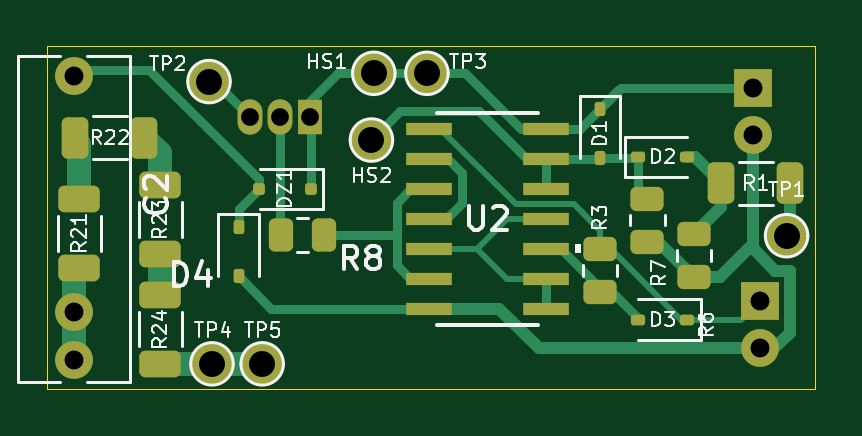
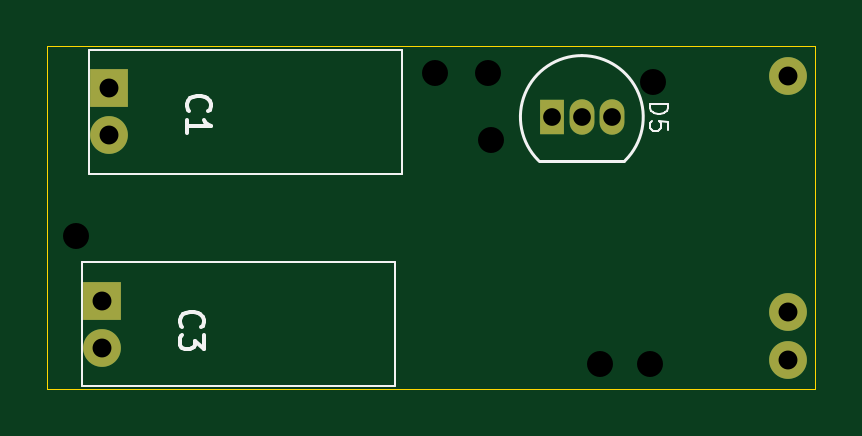
Circuit board: 11 layer files. Board 32.5 x 14.5 mm.
- bottom_copper: Fan-B_Cu.gbr (1288 bytes)
- bottom_mask: Fan-B_Mask.gbr (907 bytes)
- paste: Fan-B_Paste.gbr (446 bytes)
- bottom_silk: Fan-B_Silkscreen.gbr (4789 bytes)
- outline: Fan-Edge_Cuts.gbr (676 bytes)
- top_copper: Fan-F_Cu.gbr (13535 bytes)
- top_mask: Fan-F_Mask.gbr (4934 bytes)
- paste: Fan-F_Paste.gbr (3454 bytes)
- top_silk: Fan-F_Silkscreen.gbr (31626 bytes)
- drill: Fan-NPTH.drl (269 bytes)
- drill: Fan-PTH.drl (713 bytes)

=== bottom_copper: Fan-B_Cu.gbr ===
%TF.GenerationSoftware,KiCad,Pcbnew,9.0.1*%
%TF.CreationDate,2025-07-04T12:29:26+03:00*%
%TF.ProjectId,Fan,46616e2e-6b69-4636-9164-5f7063625858,rev?*%
%TF.SameCoordinates,Original*%
%TF.FileFunction,Copper,L2,Bot*%
%TF.FilePolarity,Positive*%
%FSLAX46Y46*%
G04 Gerber Fmt 4.6, Leading zero omitted, Abs format (unit mm)*
G04 Created by KiCad (PCBNEW 9.0.1) date 2025-07-04 12:29:26*
%MOMM*%
%LPD*%
G01*
G04 APERTURE LIST*
%TA.AperFunction,ComponentPad*%
%ADD10C,1.600000*%
%TD*%
%TA.AperFunction,ComponentPad*%
%ADD11R,1.600000X1.600000*%
%TD*%
%TA.AperFunction,ComponentPad*%
%ADD12R,1.050000X1.500000*%
%TD*%
%TA.AperFunction,ComponentPad*%
%ADD13O,1.050000X1.500000*%
%TD*%
G04 APERTURE END LIST*
D10*
%TO.P,C2,2*%
%TO.N,Net-(C2-Pad2)*%
X101625000Y-65275000D03*
X101625000Y-63275000D03*
%TO.P,C2,1*%
%TO.N,Net-(D4-K)*%
X101625000Y-53275000D03*
%TD*%
D11*
%TO.P,C1,1*%
%TO.N,+12V*%
X130375000Y-53775000D03*
D10*
%TO.P,C1,2*%
%TO.N,GND*%
X130375000Y-55775000D03*
%TD*%
D11*
%TO.P,C3,1*%
%TO.N,Net-(D3-K)*%
X130675000Y-62775000D03*
D10*
%TO.P,C3,2*%
%TO.N,GND*%
X130675000Y-64775000D03*
%TD*%
D12*
%TO.P,D5,1,A1*%
%TO.N,+12V*%
X111640000Y-55000000D03*
D13*
%TO.P,D5,2,G*%
%TO.N,Net-(D5-G)*%
X110370000Y-55000000D03*
%TO.P,D5,3,A2*%
%TO.N,Net-(D5-A2)*%
X109100000Y-55000000D03*
%TD*%
M02*

=== bottom_mask: Fan-B_Mask.gbr ===
%TF.GenerationSoftware,KiCad,Pcbnew,9.0.1*%
%TF.CreationDate,2025-07-04T12:29:26+03:00*%
%TF.ProjectId,Fan,46616e2e-6b69-4636-9164-5f7063625858,rev?*%
%TF.SameCoordinates,Original*%
%TF.FileFunction,Soldermask,Bot*%
%TF.FilePolarity,Negative*%
%FSLAX46Y46*%
G04 Gerber Fmt 4.6, Leading zero omitted, Abs format (unit mm)*
G04 Created by KiCad (PCBNEW 9.0.1) date 2025-07-04 12:29:26*
%MOMM*%
%LPD*%
G01*
G04 APERTURE LIST*
%ADD10C,1.600000*%
%ADD11R,1.600000X1.600000*%
%ADD12R,1.050000X1.500000*%
%ADD13O,1.050000X1.500000*%
G04 APERTURE END LIST*
D10*
%TO.C,C2*%
X101625000Y-65275000D03*
X101625000Y-63275000D03*
X101625000Y-53275000D03*
%TD*%
D11*
%TO.C,C1*%
X130375000Y-53775000D03*
D10*
X130375000Y-55775000D03*
%TD*%
D11*
%TO.C,C3*%
X130675000Y-62775000D03*
D10*
X130675000Y-64775000D03*
%TD*%
D12*
%TO.C,D5*%
X111640000Y-55000000D03*
D13*
X110370000Y-55000000D03*
X109100000Y-55000000D03*
%TD*%
M02*

=== paste: Fan-B_Paste.gbr ===
%TF.GenerationSoftware,KiCad,Pcbnew,9.0.1*%
%TF.CreationDate,2025-07-04T12:29:26+03:00*%
%TF.ProjectId,Fan,46616e2e-6b69-4636-9164-5f7063625858,rev?*%
%TF.SameCoordinates,Original*%
%TF.FileFunction,Paste,Bot*%
%TF.FilePolarity,Positive*%
%FSLAX46Y46*%
G04 Gerber Fmt 4.6, Leading zero omitted, Abs format (unit mm)*
G04 Created by KiCad (PCBNEW 9.0.1) date 2025-07-04 12:29:26*
%MOMM*%
%LPD*%
G01*
G04 APERTURE LIST*
G04 APERTURE END LIST*
M02*

=== bottom_silk: Fan-B_Silkscreen.gbr ===
%TF.GenerationSoftware,KiCad,Pcbnew,9.0.1*%
%TF.CreationDate,2025-07-04T12:29:26+03:00*%
%TF.ProjectId,Fan,46616e2e-6b69-4636-9164-5f7063625858,rev?*%
%TF.SameCoordinates,Original*%
%TF.FileFunction,Legend,Bot*%
%TF.FilePolarity,Positive*%
%FSLAX46Y46*%
G04 Gerber Fmt 4.6, Leading zero omitted, Abs format (unit mm)*
G04 Created by KiCad (PCBNEW 9.0.1) date 2025-07-04 12:29:26*
%MOMM*%
%LPD*%
G01*
G04 APERTURE LIST*
%ADD10C,0.150000*%
%ADD11C,0.093750*%
%ADD12C,0.100000*%
%ADD13C,0.120000*%
G04 APERTURE END LIST*
D10*
X126984580Y-54733333D02*
X127032200Y-54685714D01*
X127032200Y-54685714D02*
X127079819Y-54542857D01*
X127079819Y-54542857D02*
X127079819Y-54447619D01*
X127079819Y-54447619D02*
X127032200Y-54304762D01*
X127032200Y-54304762D02*
X126936961Y-54209524D01*
X126936961Y-54209524D02*
X126841723Y-54161905D01*
X126841723Y-54161905D02*
X126651247Y-54114286D01*
X126651247Y-54114286D02*
X126508390Y-54114286D01*
X126508390Y-54114286D02*
X126317914Y-54161905D01*
X126317914Y-54161905D02*
X126222676Y-54209524D01*
X126222676Y-54209524D02*
X126127438Y-54304762D01*
X126127438Y-54304762D02*
X126079819Y-54447619D01*
X126079819Y-54447619D02*
X126079819Y-54542857D01*
X126079819Y-54542857D02*
X126127438Y-54685714D01*
X126127438Y-54685714D02*
X126175057Y-54733333D01*
X127079819Y-55685714D02*
X127079819Y-55114286D01*
X127079819Y-55400000D02*
X126079819Y-55400000D01*
X126079819Y-55400000D02*
X126222676Y-55304762D01*
X126222676Y-55304762D02*
X126317914Y-55209524D01*
X126317914Y-55209524D02*
X126365533Y-55114286D01*
X127284580Y-63883333D02*
X127332200Y-63835714D01*
X127332200Y-63835714D02*
X127379819Y-63692857D01*
X127379819Y-63692857D02*
X127379819Y-63597619D01*
X127379819Y-63597619D02*
X127332200Y-63454762D01*
X127332200Y-63454762D02*
X127236961Y-63359524D01*
X127236961Y-63359524D02*
X127141723Y-63311905D01*
X127141723Y-63311905D02*
X126951247Y-63264286D01*
X126951247Y-63264286D02*
X126808390Y-63264286D01*
X126808390Y-63264286D02*
X126617914Y-63311905D01*
X126617914Y-63311905D02*
X126522676Y-63359524D01*
X126522676Y-63359524D02*
X126427438Y-63454762D01*
X126427438Y-63454762D02*
X126379819Y-63597619D01*
X126379819Y-63597619D02*
X126379819Y-63692857D01*
X126379819Y-63692857D02*
X126427438Y-63835714D01*
X126427438Y-63835714D02*
X126475057Y-63883333D01*
X126379819Y-64216667D02*
X126379819Y-64835714D01*
X126379819Y-64835714D02*
X126760771Y-64502381D01*
X126760771Y-64502381D02*
X126760771Y-64645238D01*
X126760771Y-64645238D02*
X126808390Y-64740476D01*
X126808390Y-64740476D02*
X126856009Y-64788095D01*
X126856009Y-64788095D02*
X126951247Y-64835714D01*
X126951247Y-64835714D02*
X127189342Y-64835714D01*
X127189342Y-64835714D02*
X127284580Y-64788095D01*
X127284580Y-64788095D02*
X127332200Y-64740476D01*
X127332200Y-64740476D02*
X127379819Y-64645238D01*
X127379819Y-64645238D02*
X127379819Y-64359524D01*
X127379819Y-64359524D02*
X127332200Y-64264286D01*
X127332200Y-64264286D02*
X127284580Y-64216667D01*
D11*
X107482089Y-54446428D02*
X106732089Y-54446428D01*
X106732089Y-54446428D02*
X106732089Y-54624999D01*
X106732089Y-54624999D02*
X106767803Y-54732142D01*
X106767803Y-54732142D02*
X106839232Y-54803571D01*
X106839232Y-54803571D02*
X106910660Y-54839285D01*
X106910660Y-54839285D02*
X107053517Y-54874999D01*
X107053517Y-54874999D02*
X107160660Y-54874999D01*
X107160660Y-54874999D02*
X107303517Y-54839285D01*
X107303517Y-54839285D02*
X107374946Y-54803571D01*
X107374946Y-54803571D02*
X107446375Y-54732142D01*
X107446375Y-54732142D02*
X107482089Y-54624999D01*
X107482089Y-54624999D02*
X107482089Y-54446428D01*
X106732089Y-55553571D02*
X106732089Y-55196428D01*
X106732089Y-55196428D02*
X107089232Y-55160714D01*
X107089232Y-55160714D02*
X107053517Y-55196428D01*
X107053517Y-55196428D02*
X107017803Y-55267857D01*
X107017803Y-55267857D02*
X107017803Y-55446428D01*
X107017803Y-55446428D02*
X107053517Y-55517857D01*
X107053517Y-55517857D02*
X107089232Y-55553571D01*
X107089232Y-55553571D02*
X107160660Y-55589285D01*
X107160660Y-55589285D02*
X107339232Y-55589285D01*
X107339232Y-55589285D02*
X107410660Y-55553571D01*
X107410660Y-55553571D02*
X107446375Y-55517857D01*
X107446375Y-55517857D02*
X107482089Y-55446428D01*
X107482089Y-55446428D02*
X107482089Y-55267857D01*
X107482089Y-55267857D02*
X107446375Y-55196428D01*
X107446375Y-55196428D02*
X107410660Y-55160714D01*
%TO.C,C1*%
D12*
X118000000Y-52150000D02*
X131250000Y-52150000D01*
X131250000Y-57400000D01*
X118000000Y-57400000D01*
X118000000Y-52150000D01*
%TO.C,C3*%
X118300000Y-61150000D02*
X131550000Y-61150000D01*
X131550000Y-66400000D01*
X118300000Y-66400000D01*
X118300000Y-61150000D01*
D13*
%TO.C,D5*%
X112170000Y-56850000D02*
X108570000Y-56850000D01*
X108531522Y-56838478D02*
G75*
G02*
X110370000Y-52399999I1838478J1838478D01*
G01*
X110370000Y-52400000D02*
G75*
G02*
X112208478Y-56838478I0J-2600000D01*
G01*
%TD*%
M02*

=== outline: Fan-Edge_Cuts.gbr ===
%TF.GenerationSoftware,KiCad,Pcbnew,9.0.1*%
%TF.CreationDate,2025-07-04T12:29:26+03:00*%
%TF.ProjectId,Fan,46616e2e-6b69-4636-9164-5f7063625858,rev?*%
%TF.SameCoordinates,Original*%
%TF.FileFunction,Profile,NP*%
%FSLAX46Y46*%
G04 Gerber Fmt 4.6, Leading zero omitted, Abs format (unit mm)*
G04 Created by KiCad (PCBNEW 9.0.1) date 2025-07-04 12:29:26*
%MOMM*%
%LPD*%
G01*
G04 APERTURE LIST*
%TA.AperFunction,Profile*%
%ADD10C,0.050000*%
%TD*%
G04 APERTURE END LIST*
D10*
X133000000Y-52000000D02*
X133000000Y-66500000D01*
X100500000Y-52000000D02*
X133000000Y-52000000D01*
X133000000Y-66500000D02*
X100500000Y-66500000D01*
X100500000Y-66500000D02*
X100500000Y-52000000D01*
M02*

=== top_copper: Fan-F_Cu.gbr (13535 bytes, source omitted) ===
=== top_mask: Fan-F_Mask.gbr ===
%TF.GenerationSoftware,KiCad,Pcbnew,9.0.1*%
%TF.CreationDate,2025-07-04T12:29:26+03:00*%
%TF.ProjectId,Fan,46616e2e-6b69-4636-9164-5f7063625858,rev?*%
%TF.SameCoordinates,Original*%
%TF.FileFunction,Soldermask,Top*%
%TF.FilePolarity,Negative*%
%FSLAX46Y46*%
G04 Gerber Fmt 4.6, Leading zero omitted, Abs format (unit mm)*
G04 Created by KiCad (PCBNEW 9.0.1) date 2025-07-04 12:29:26*
%MOMM*%
%LPD*%
G01*
G04 APERTURE LIST*
G04 Aperture macros list*
%AMRoundRect*
0 Rectangle with rounded corners*
0 $1 Rounding radius*
0 $2 $3 $4 $5 $6 $7 $8 $9 X,Y pos of 4 corners*
0 Add a 4 corners polygon primitive as box body*
4,1,4,$2,$3,$4,$5,$6,$7,$8,$9,$2,$3,0*
0 Add four circle primitives for the rounded corners*
1,1,$1+$1,$2,$3*
1,1,$1+$1,$4,$5*
1,1,$1+$1,$6,$7*
1,1,$1+$1,$8,$9*
0 Add four rect primitives between the rounded corners*
20,1,$1+$1,$2,$3,$4,$5,0*
20,1,$1+$1,$4,$5,$6,$7,0*
20,1,$1+$1,$6,$7,$8,$9,0*
20,1,$1+$1,$8,$9,$2,$3,0*%
%AMFreePoly0*
4,1,33,0.261256,0.861246,0.424257,0.793729,0.570954,0.695709,0.695709,0.570954,0.793729,0.424257,0.861246,0.261256,0.895666,0.088215,0.895666,-0.088215,0.861246,-0.261256,0.793729,-0.424257,0.695709,-0.570954,0.570954,-0.695709,0.424257,-0.793729,0.261256,-0.861246,0.088215,-0.895666,-0.088215,-0.895666,-0.261256,-0.861246,-0.424257,-0.793729,-0.570954,-0.695709,-0.695709,-0.570954,
-0.793729,-0.424257,-0.861246,-0.261256,-0.895666,-0.088215,-0.895666,0.088215,-0.861246,0.261256,-0.793729,0.424257,-0.695709,0.570954,-0.570954,0.695709,-0.424257,0.793729,-0.261256,0.861246,-0.088215,0.895666,0.088215,0.895666,0.261256,0.861246,0.261256,0.861246,$1*%
G04 Aperture macros list end*
%ADD10C,1.600000*%
%ADD11RoundRect,0.250000X0.312500X0.625000X-0.312500X0.625000X-0.312500X-0.625000X0.312500X-0.625000X0*%
%ADD12RoundRect,0.125000X0.125000X0.125000X-0.125000X0.125000X-0.125000X-0.125000X0.125000X-0.125000X0*%
%ADD13RoundRect,0.112500X-0.112500X0.187500X-0.112500X-0.187500X0.112500X-0.187500X0.112500X0.187500X0*%
%ADD14RoundRect,0.112500X-0.187500X-0.112500X0.187500X-0.112500X0.187500X0.112500X-0.187500X0.112500X0*%
%ADD15RoundRect,0.112500X0.187500X0.112500X-0.187500X0.112500X-0.187500X-0.112500X0.187500X-0.112500X0*%
%ADD16FreePoly0,0.000000*%
%ADD17R,1.969999X0.558000*%
%ADD18RoundRect,0.250000X-0.450000X0.262500X-0.450000X-0.262500X0.450000X-0.262500X0.450000X0.262500X0*%
%ADD19RoundRect,0.250000X0.625000X-0.312500X0.625000X0.312500X-0.625000X0.312500X-0.625000X-0.312500X0*%
%ADD20RoundRect,0.250000X0.450000X-0.262500X0.450000X0.262500X-0.450000X0.262500X-0.450000X-0.262500X0*%
%ADD21RoundRect,0.250000X-0.625000X0.312500X-0.625000X-0.312500X0.625000X-0.312500X0.625000X0.312500X0*%
%ADD22RoundRect,0.250000X0.262500X0.450000X-0.262500X0.450000X-0.262500X-0.450000X0.262500X-0.450000X0*%
%ADD23R,1.600000X1.600000*%
%ADD24R,1.050000X1.500000*%
%ADD25O,1.050000X1.500000*%
G04 APERTURE END LIST*
D10*
%TO.C,C2*%
X101625000Y-65275000D03*
X101625000Y-63275000D03*
X101625000Y-53275000D03*
%TD*%
D11*
%TO.C,R22*%
X101687500Y-55875000D03*
X104612500Y-55875000D03*
%TD*%
D12*
%TO.C,DZ1*%
X111650000Y-58050000D03*
X109450000Y-58050000D03*
%TD*%
D13*
%TO.C,D4*%
X108600000Y-59650000D03*
X108600000Y-61750000D03*
%TD*%
D14*
%TO.C,D2*%
X125500000Y-56675000D03*
X127600000Y-56675000D03*
%TD*%
D15*
%TO.C,D3*%
X127600000Y-63575000D03*
X125500000Y-63575000D03*
%TD*%
D16*
%TO.C,HS2*%
X114225000Y-55975000D03*
%TD*%
D13*
%TO.C,D1*%
X123900000Y-54650000D03*
X123900000Y-56750000D03*
%TD*%
D16*
%TO.C,TP2*%
X107350000Y-53500000D03*
%TD*%
%TO.C,TP4*%
X107475000Y-65450000D03*
%TD*%
D17*
%TO.C,U2*%
X116673700Y-55500000D03*
X116673700Y-56770000D03*
X116673700Y-58040000D03*
X116673700Y-59310000D03*
X116673700Y-60580000D03*
X116673700Y-61850000D03*
X116673700Y-63120000D03*
X121601300Y-63120000D03*
X121601300Y-61850000D03*
X121601300Y-60580000D03*
X121601300Y-59310000D03*
X121601300Y-58040000D03*
X121601300Y-56770000D03*
X121601300Y-55500000D03*
%TD*%
D18*
%TO.C,R6*%
X127875000Y-59962500D03*
X127875000Y-61787500D03*
%TD*%
D16*
%TO.C,TP1*%
X131800000Y-60025000D03*
%TD*%
%TO.C,HS1*%
X114325000Y-53150000D03*
%TD*%
%TO.C,TP3*%
X116575000Y-53150000D03*
%TD*%
D19*
%TO.C,R23*%
X105275000Y-60800000D03*
X105275000Y-57875000D03*
%TD*%
D20*
%TO.C,R3*%
X123900000Y-62425000D03*
X123900000Y-60600000D03*
%TD*%
D18*
%TO.C,R7*%
X125900000Y-58450000D03*
X125900000Y-60275000D03*
%TD*%
D21*
%TO.C,R21*%
X101850000Y-58462500D03*
X101850000Y-61387500D03*
%TD*%
D11*
%TO.C,R1*%
X131962500Y-57800000D03*
X129037500Y-57800000D03*
%TD*%
D16*
%TO.C,TP5*%
X109600000Y-65450000D03*
%TD*%
D22*
%TO.C,R8*%
X112212500Y-60000000D03*
X110387500Y-60000000D03*
%TD*%
D19*
%TO.C,R24*%
X105275000Y-65450000D03*
X105275000Y-62525000D03*
%TD*%
D23*
%TO.C,C1*%
X130375000Y-53775000D03*
D10*
X130375000Y-55775000D03*
%TD*%
D23*
%TO.C,C3*%
X130675000Y-62775000D03*
D10*
X130675000Y-64775000D03*
%TD*%
D24*
%TO.C,D5*%
X111640000Y-55000000D03*
D25*
X110370000Y-55000000D03*
X109100000Y-55000000D03*
%TD*%
M02*

=== paste: Fan-F_Paste.gbr (3454 bytes, source withheld) ===
=== top_silk: Fan-F_Silkscreen.gbr (31626 bytes, source omitted) ===
=== drill: Fan-NPTH.drl ===
M48
; DRILL file {KiCad 9.0.1} date 2025-07-04T12:29:28+0300
; FORMAT={-:-/ absolute / metric / decimal}
; #@! TF.CreationDate,2025-07-04T12:29:28+03:00
; #@! TF.GenerationSoftware,Kicad,Pcbnew,9.0.1
; #@! TF.FileFunction,NonPlated,1,2,NPTH
FMAT,2
METRIC
%
G90
G05
M30

=== drill: Fan-PTH.drl ===
M48
; DRILL file {KiCad 9.0.1} date 2025-07-04T12:29:28+0300
; FORMAT={-:-/ absolute / metric / decimal}
; #@! TF.CreationDate,2025-07-04T12:29:28+03:00
; #@! TF.GenerationSoftware,Kicad,Pcbnew,9.0.1
; #@! TF.FileFunction,Plated,1,2,PTH
FMAT,2
METRIC
; #@! TA.AperFunction,Plated,PTH,ComponentDrill
T1C0.750
; #@! TA.AperFunction,Plated,PTH,ComponentDrill
T2C0.800
; #@! TA.AperFunction,Plated,PTH,ComponentDrill
T3C1.100
%
G90
G05
T1
X109.1Y-55.0
X110.37Y-55.0
X111.64Y-55.0
T2
X101.625Y-53.275
X101.625Y-63.275
X101.625Y-65.275
X130.375Y-53.775
X130.375Y-55.775
X130.675Y-62.775
X130.675Y-64.775
T3
X107.35Y-53.5
X107.475Y-65.45
X109.6Y-65.45
X114.225Y-55.975
X114.325Y-53.15
X116.575Y-53.15
X131.8Y-60.025
M30
